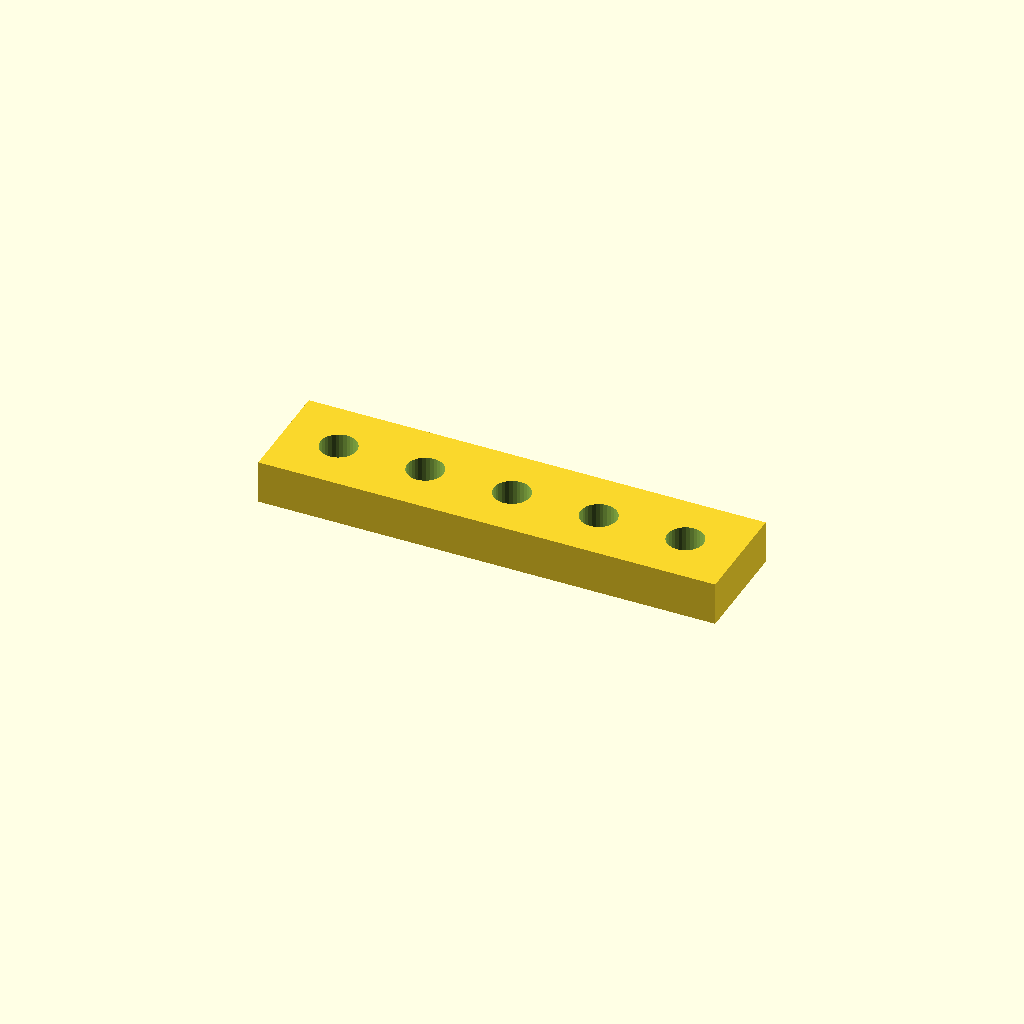
Cell 1: rendered with the file's own defaults.
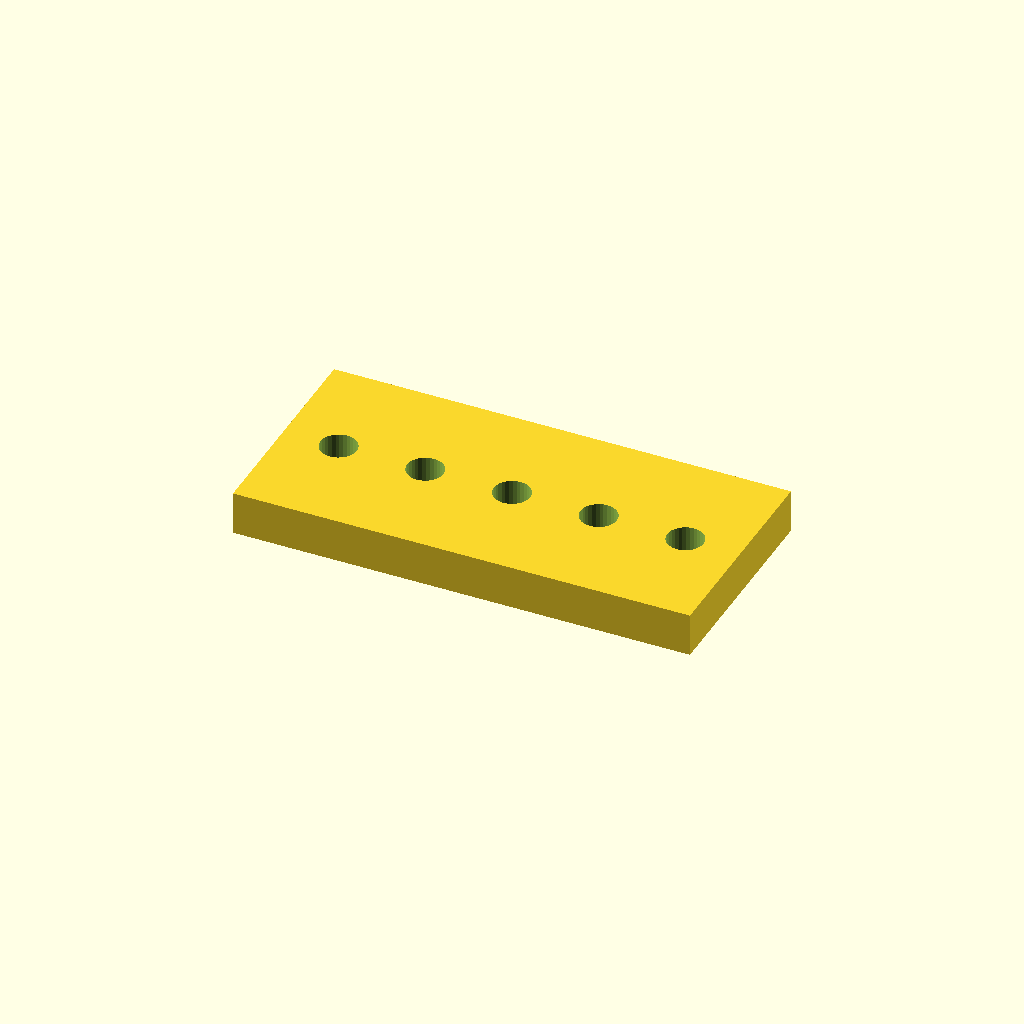
Cell 2: the same model with bar_w = 50.
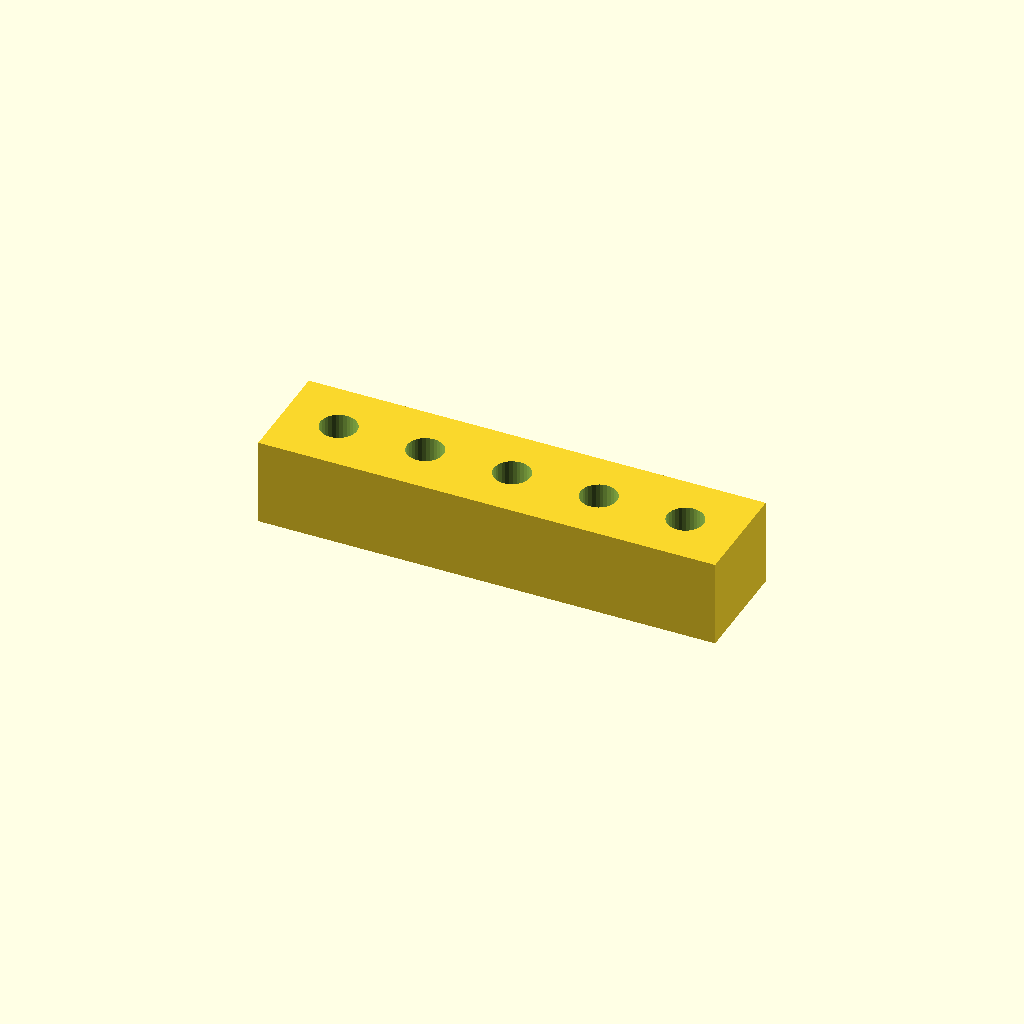
Cell 3: the same model with bar_t = 20.
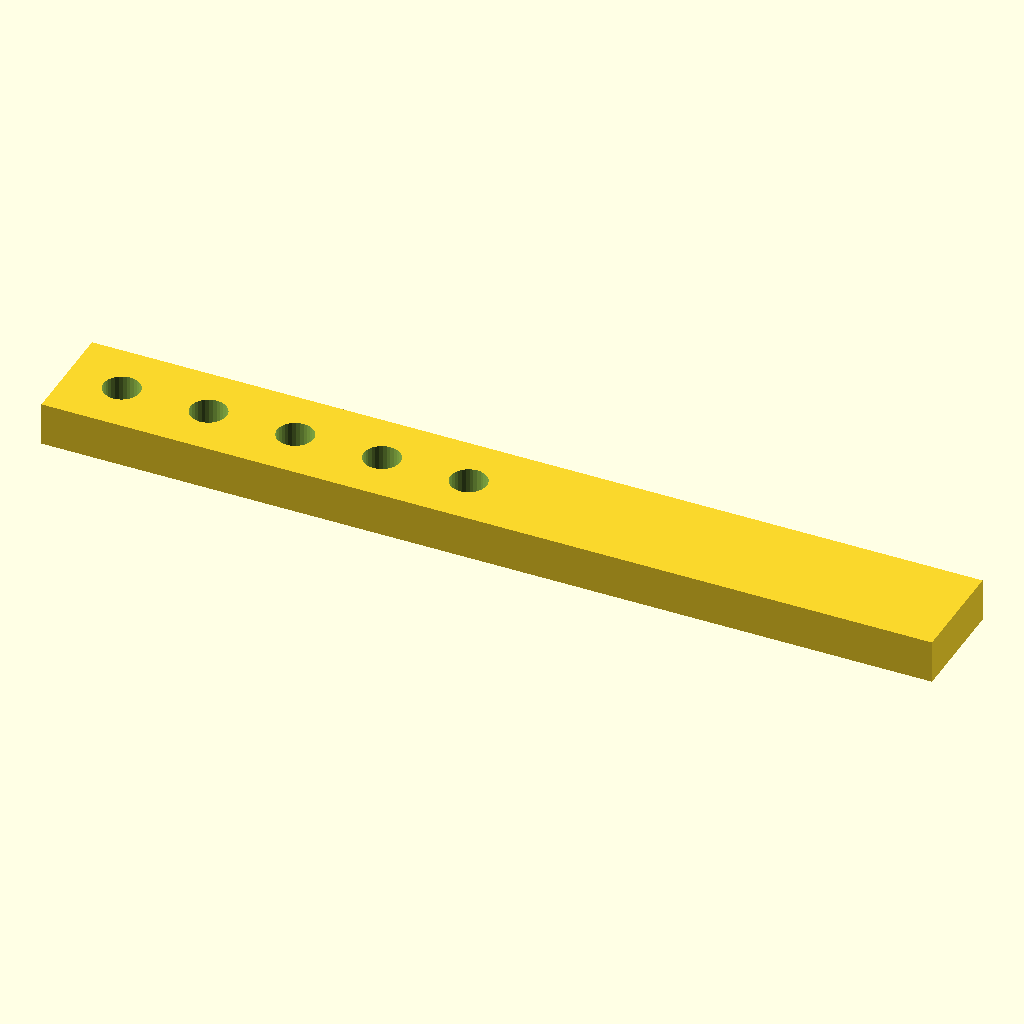
Cell 4 — holes set to 10, the other parameters unchanged.
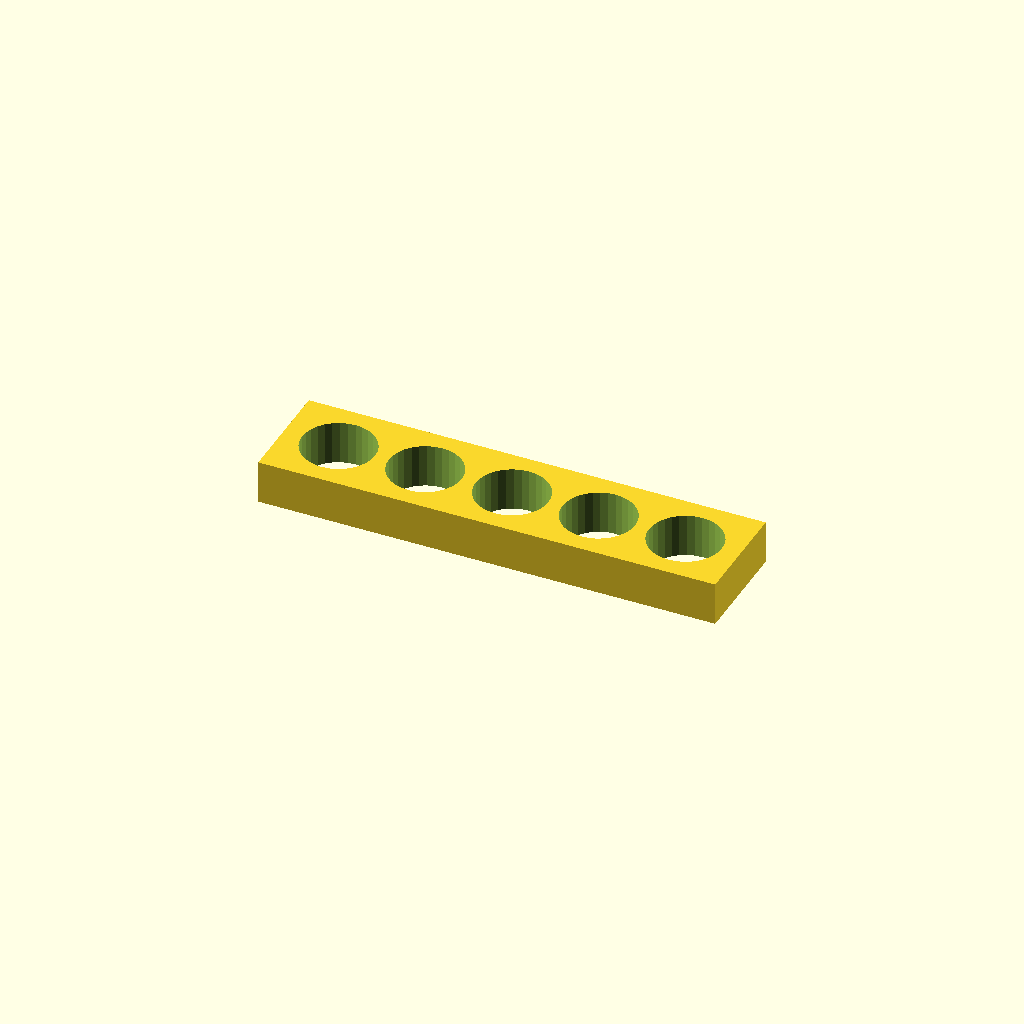
Cell 5 — hole_d set to 16.8, the other parameters unchanged.
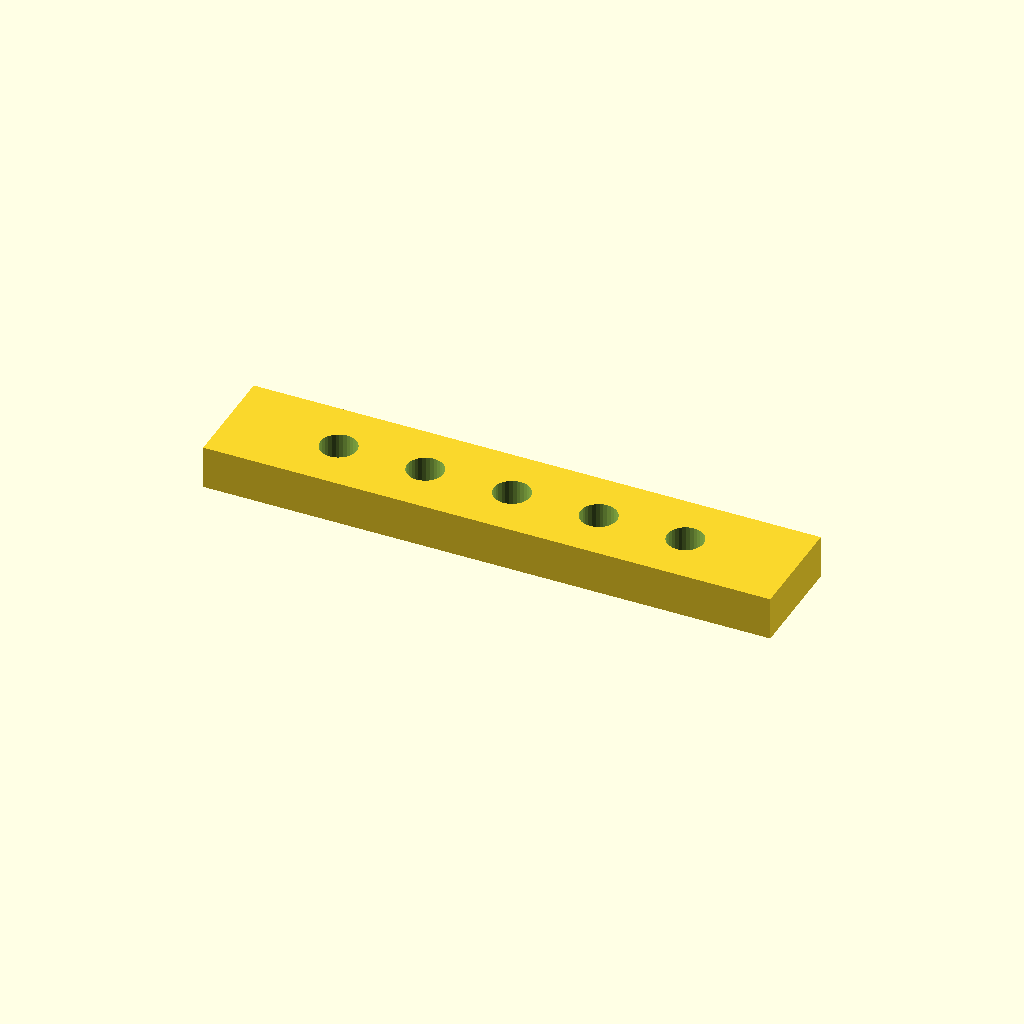
Cell 6: edge = 25.4 (everything else at default).
One fixed orthographic camera (rotation 55°, 0°, 25°; colour scheme Cornfield) for every cell.
OpenSCAD source file optional_data/data/place1/ventrows/part_0185.scad:
$fn = 32;

// ----------------------------------------------------------------------
// Hole bar, 5 x Ø8.4
// skip layout, 12.7 mm edge offset
// ----------------------------------------------------------------------

// --- parameters (mm) ---
bar_w = 25;       // bar width (Y)
bar_t = 10;       // bar thickness (Z)
holes = 5;        // holes per row
hole_d = 8.4;     // hole diameter
edge = 12.7;      // offset from the bar end to the first hole
grid_pitch = 10;  // grid the bar was laid out on

// --- derived feature positions (mm) ---
pitch = grid_pitch * 2;       // = 20   holes sit every other grid slot
span = (holes - 1) * pitch;   // = 80   distance between the end holes
bar_l = span + 2 * edge;      // = 105.4   overall bar length
start_x = -bar_l / 2 + edge;  // = -40   X of the first hole
feature_centers = [
  [start_x + 0 * pitch, 0],
  [start_x + 1 * pitch, 0],
  [start_x + 2 * pitch, 0],
  [start_x + 3 * pitch, 0],
  [start_x + 4 * pitch, 0]
];   // hole centres of the first row

// bar with one row of holes, drilled from feature_centers
difference() {
  translate([-bar_l / 2, -bar_w / 2, -bar_t / 2]) cube([bar_l, bar_w, bar_t]);
  for (centre = feature_centers)
    translate([centre[0], centre[1], 0])
      cylinder(d = hole_d, h = bar_t + 2, center = true);
}
Customizer parameters (derived from the source; name, type, default, range or options):
bar_w: number, default 25
bar_t: number, default 10
holes: number, default 5
hole_d: number, default 8.4
edge: number, default 12.7
grid_pitch: number, default 10
